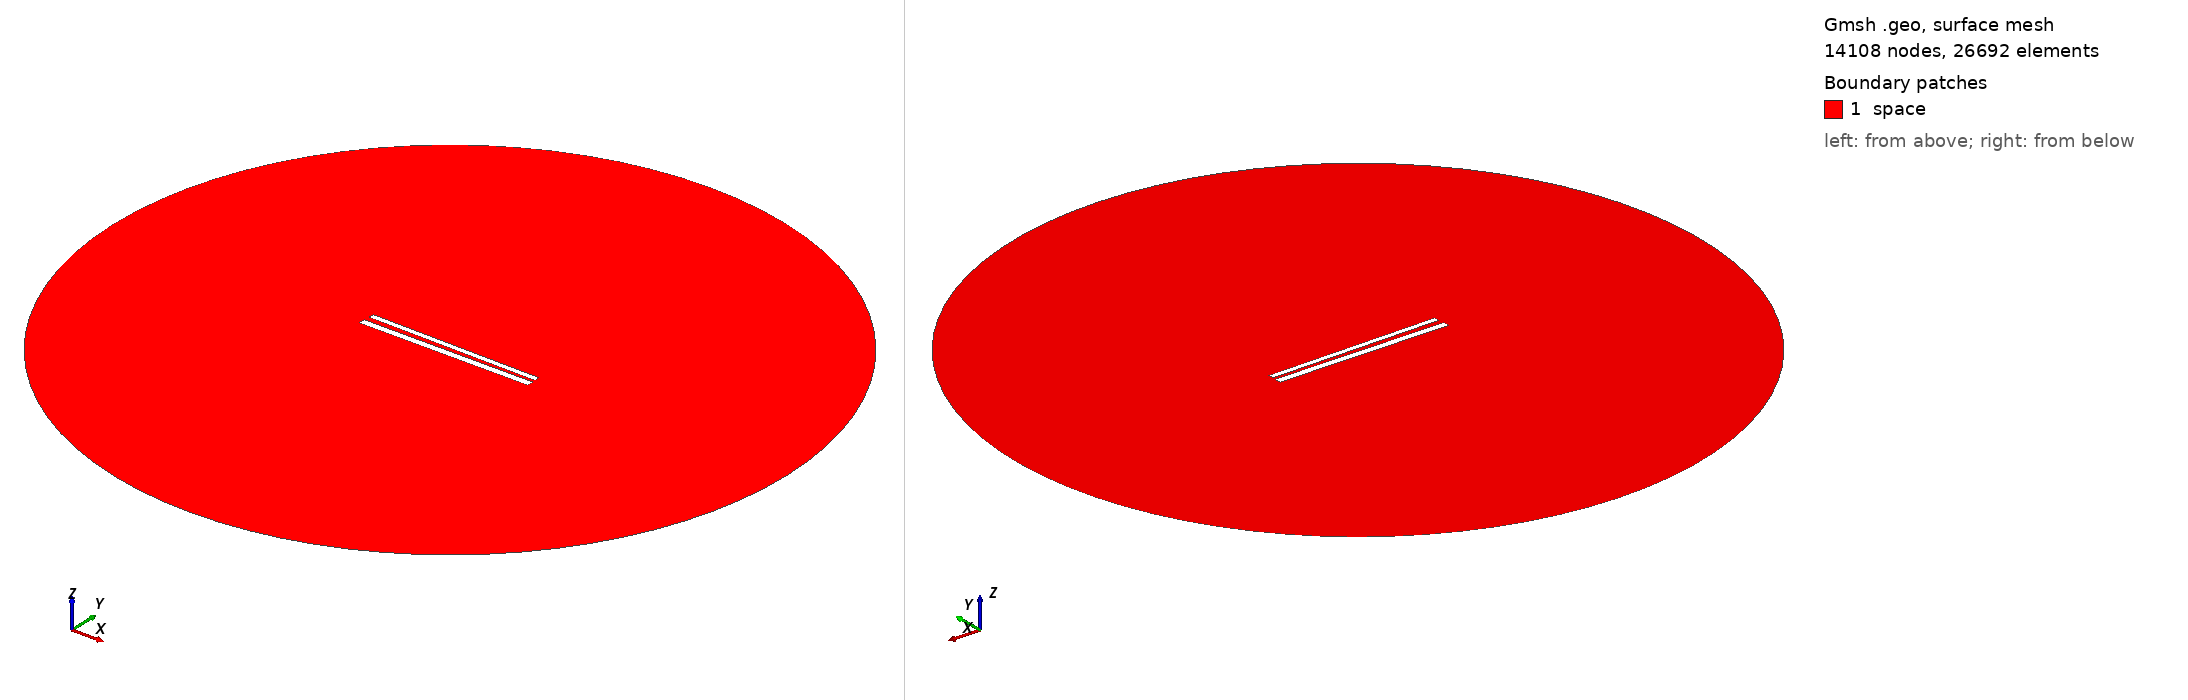

Gmsh geometry script, surface-meshed: 14108 nodes, 26692 surface elements. Boundary patches (legend numbers): 1 space. Left view from above one corner, right view from below the opposite corner. Legend entries are the model's physical surfaces. The drawing asked Gmsh for element sizes between 1% and 20% of the model's largest extent; the script's own settings can give other sizes.

=== 469.geo (drawn) ===
// Set the geometry kernel
SetFactory("OpenCASCADE");

//---------------------------------------
// Rectangles
//---------------------------------------

// Rectangle 1 (top)
Point(1) = {-49.67777777777778, 1.4055555555555554, 0, 1.0};
Point(2) = {49.67777777777778, 1.4055555555555554, 0, 1.0};
Point(3) = {49.67777777777778, 4.761111111111111, 0, 1.0};
Point(4) = {-49.67777777777778, 4.761111111111111, 0, 1.0};

Line(1) = {1, 2};
Line(2) = {2, 3};
Line(3) = {3, 4};
Line(4) = {4, 1};

Line Loop(1) = {1, 2, 3, 4};
Plane Surface(1) = {1};

Rotate { {0, 0, 1}, {0,  1.0833333333333333,  0}, -0.014 } {
  Surface{1};
}

// Rectangle 2 (bottom)
Point(5) = {-50,-1.0833333333333333, 0, 1.0};
Point(6) = { 50,-1.0833333333333333, 0, 1.0};
Point(7) = { 50,-5.083333333333333, 0, 1.0};
Point(8) = {-50,-5.083333333333333, 0, 1.0};

Line(5) = {5, 6};
Line(6) = {6, 7};
Line(7) = {7, 8};
Line(8) = {8, 5};

Line Loop(2) = {5, 6, 7, 8};
Plane Surface(2) = {2}; 


//---------------------------------------
// Circle
//---------------------------------------

// Define points
Point(9) = {0, 0, 0};        // Center
Point(10) = {200, 0, 0};     // Start point
Point(11) = {0, 200, 0};     // 90 degrees
Point(12) = {-200, 0, 0};    // 180 degrees
Point(13) = {0, -200, 0};    // 270 degrees

// Define circle arcs (each needs start, center, end)
Circle(9) = {10, 9, 11};
Circle(10) = {11, 9, 12};
Circle(11) = {12, 9, 13};
Circle(12) = {13, 9, 10};

// Define curve loop and surface if needed
Curve Loop(3) = {9, 10, 11, 12};
Surface(3) = {3};

// Subtract Rectangles from Circle
BooleanDifference{ Surface{3}; Delete; }{ Surface{1}; Surface{2}; Delete; }

//---------------------------------------
// Transfinite Lines and Surface
//---------------------------------------
r = 7;
Transfinite Line {1, 3} = 50*r Using Progression 1;
Transfinite Line {2, 4} = 2*r Using Progression 1;
Transfinite Line {5, 7} = 50*r Using Progression 1;
Transfinite Line {6, 8} = 2*r Using Progression 1;
Transfinite Line {9, 10, 11, 12} = 20 Using Progression 1;

//---------------------------------------
// Define Physical Groups
//---------------------------------------                

//--- Physical Curves
// Physical groups for boundaries
Physical Line("force_segment", 10) = {1};
Physical Line("upper_plate", 11) = {2, 3, 4};
Physical Line("lower_plate", 12) = {5, 6, 7, 8};
Physical Line("boundary", 20) = {9, 10, 11, 12};

//--- Physical Surfaces
Physical Surface("space", 30) = {3};

//---------------------------------------
// 6. Generate the Mesh
//---------------------------------------
Mesh 2;  // 2D mesh generation
